Labelled photos from "dataset-annotated", an image-classification folder in rulezcasa/Gesture-based-home-automation. The possible labels are: fan, light, off.

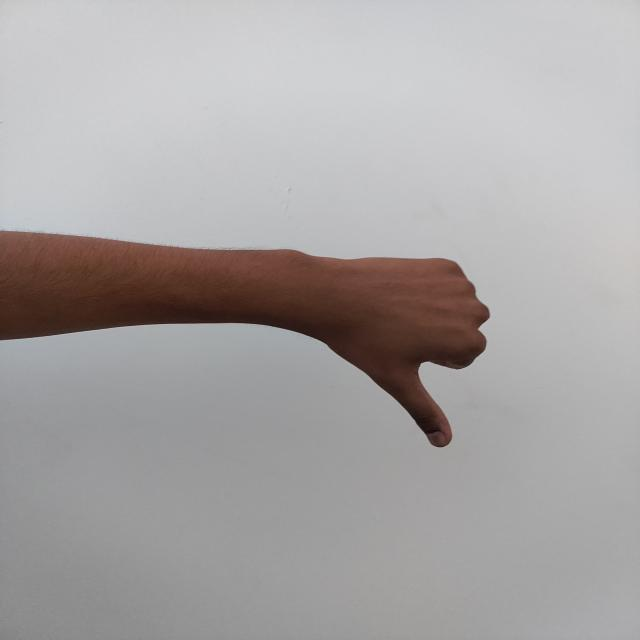
Label: off

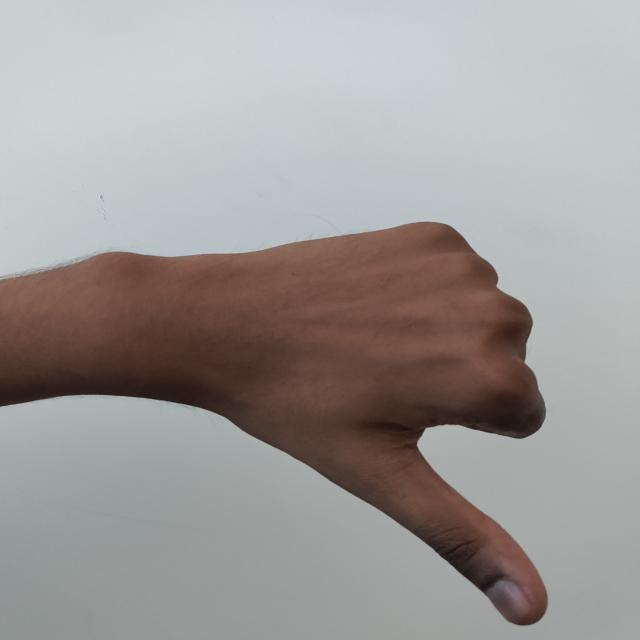
Label: off

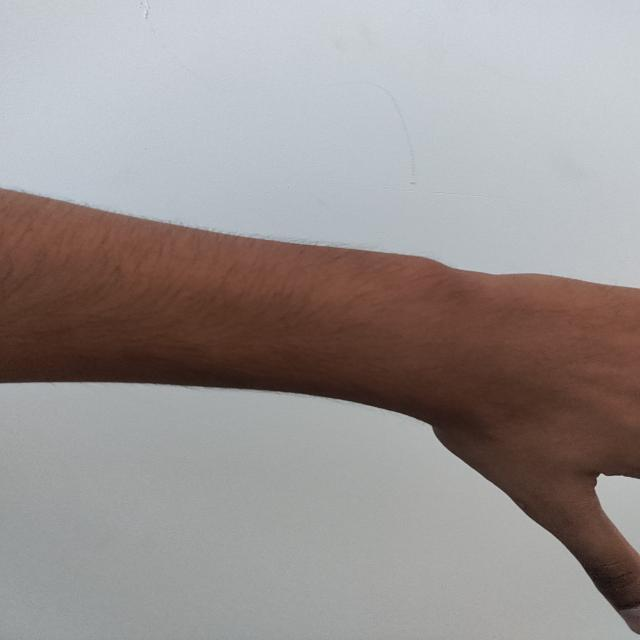
Label: off

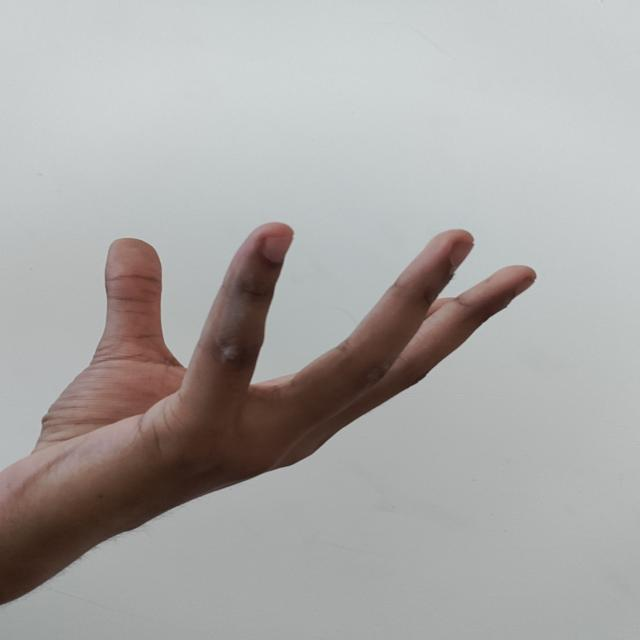
Label: fan

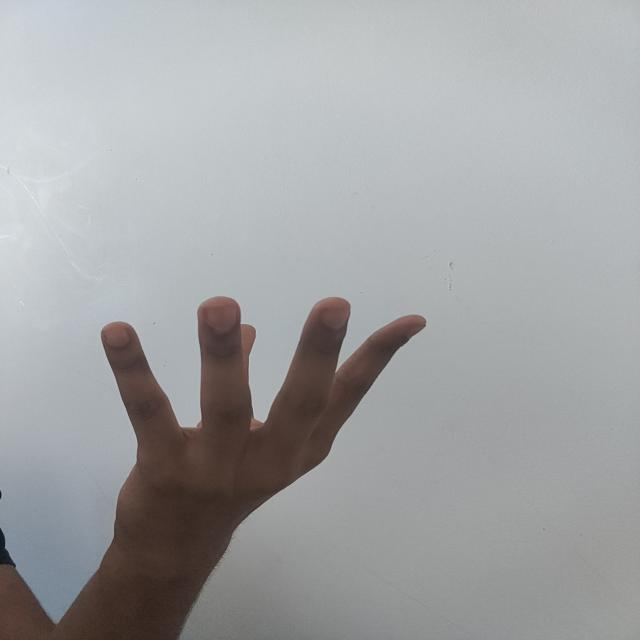
Label: fan

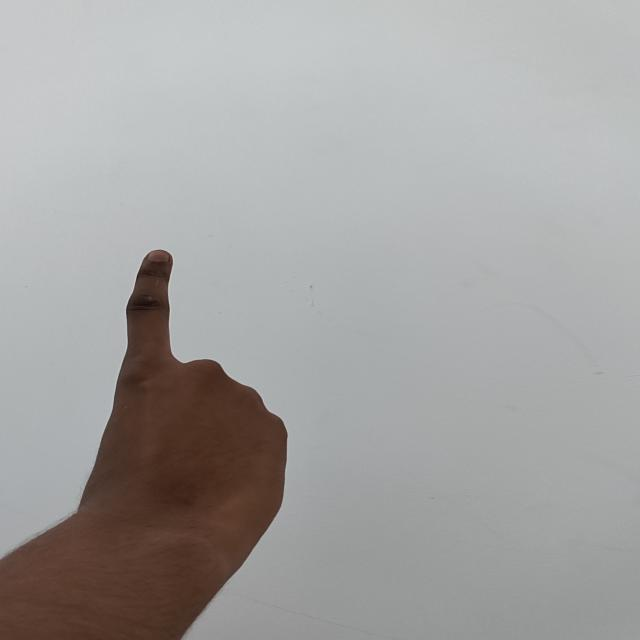
Label: light
